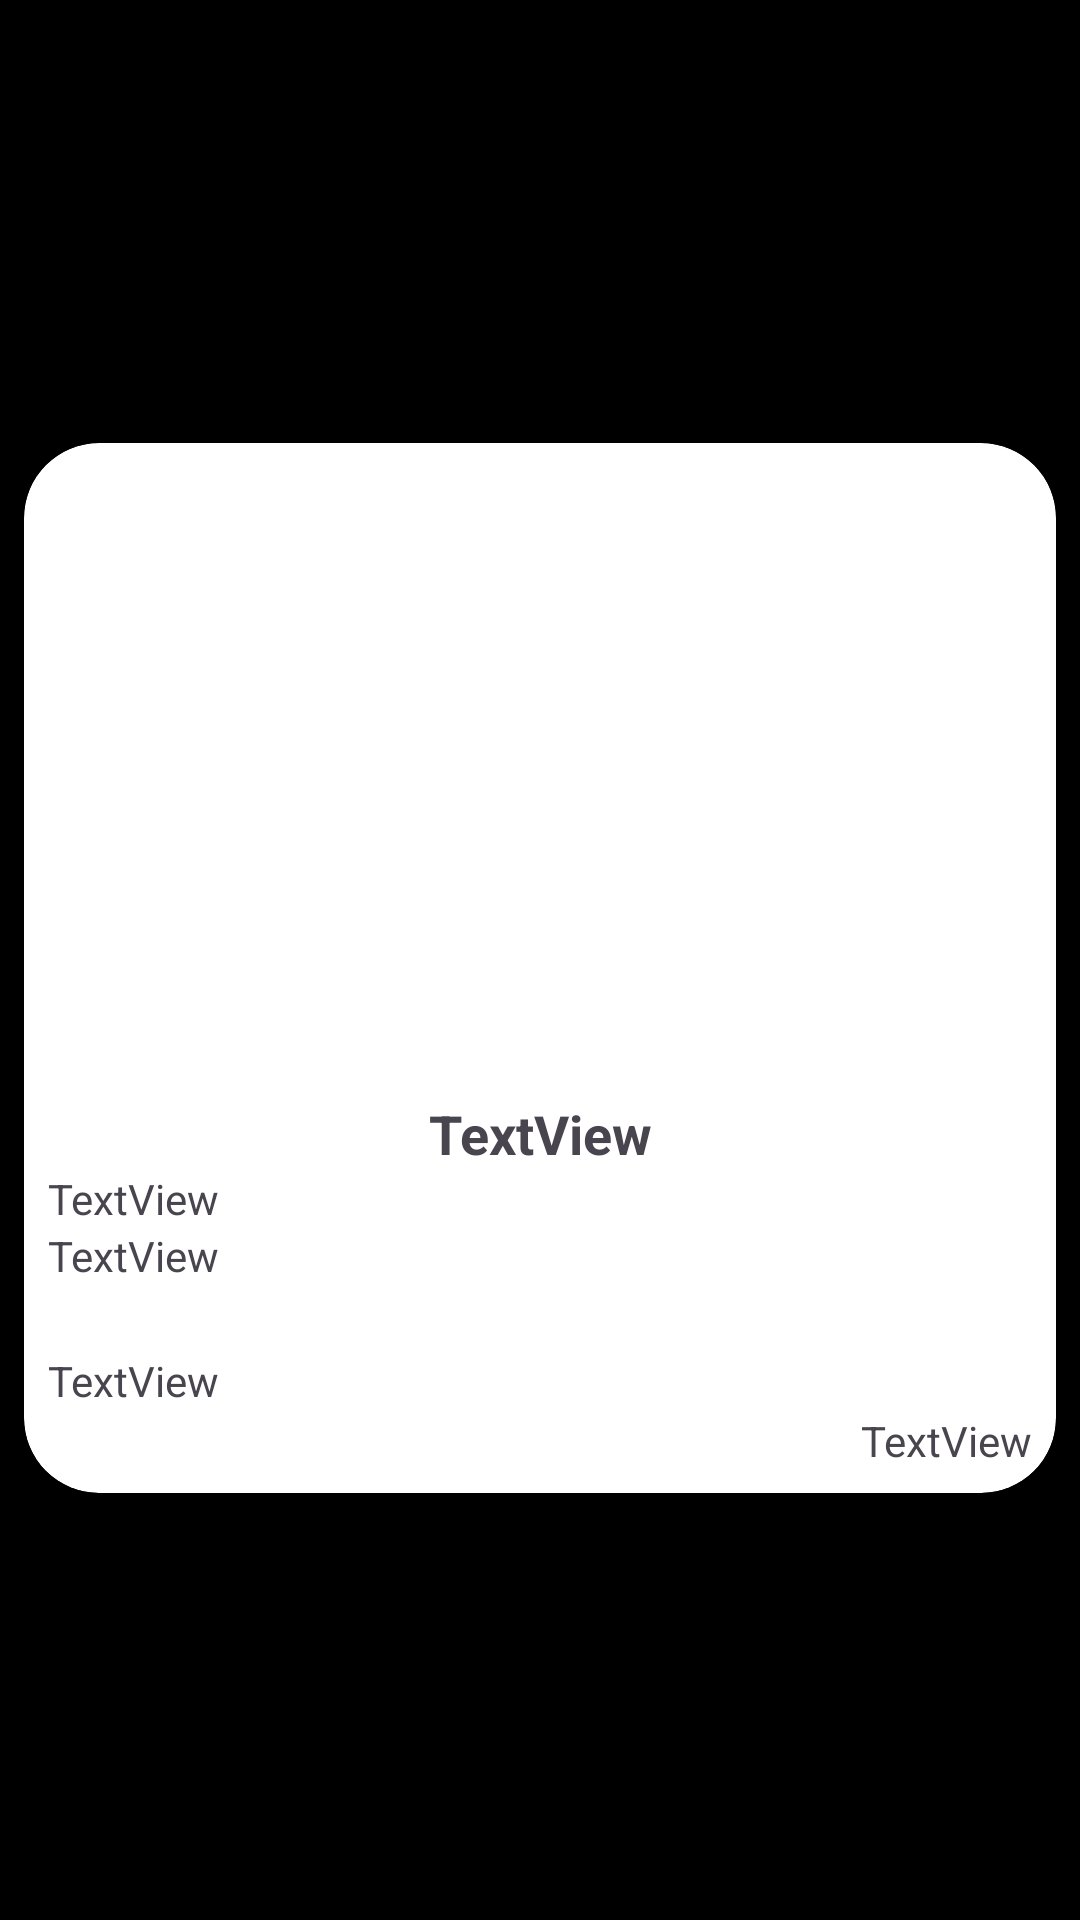

Reconstruct the res/layout file that produces this screen, plus the resources it refers to.
<!-- AndroidManifest.xml: application theme Theme.NewsMVVMApplication -->
<!-- res/layout/items_news.xml -->
<?xml version="1.0" encoding="utf-8"?>
<androidx.constraintlayout.widget.ConstraintLayout
    xmlns:android="http://schemas.android.com/apk/res/android"
     xmlns:app="http://schemas.android.com/apk/res-auto"
      xmlns:tools="http://schemas.android.com/tools"
      android:layout_width="match_parent"
     android:layout_height="wrap_content"
    android:background="@color/black"
     android:padding="8dp">

    <androidx.cardview.widget.CardView
        android:id="@+id/cardView"
        android:layout_width="match_parent"
        android:layout_height="350dp"
        app:cardCornerRadius="25dp"
        android:layout_marginTop="5dp"
        app:cardElevation="8dp"
        app:layout_constraintBottom_toBottomOf="parent"
        app:layout_constraintEnd_toEndOf="parent"
        app:layout_constraintStart_toStartOf="parent"
        app:layout_constraintTop_toTopOf="parent">

        <androidx.constraintlayout.widget.ConstraintLayout
            android:layout_width="match_parent"
            android:layout_height="match_parent"
            android:padding="8dp"
            tools:ignore="TextSizeCheck">

            <ImageView
                android:id="@+id/imgNews"
                android:layout_width="match_parent"
                android:layout_height="200dp"
                android:contentDescription="TODO"
                android:scaleType="centerCrop"
                app:layout_constraintEnd_toEndOf="parent"
                app:layout_constraintStart_toStartOf="parent"
                app:layout_constraintTop_toTopOf="parent"
                tools:ignore="ContentDescription,HardcodedText" />

            <TextView
                android:id="@+id/txttitle"
                android:layout_width="wrap_content"
                android:layout_height="wrap_content"
                android:layout_marginTop="10dp"
                android:text="TextView"
                android:textSize="18sp"
                android:textStyle="bold"
                app:layout_constraintEnd_toEndOf="parent"
                app:layout_constraintStart_toStartOf="parent"
                app:layout_constraintTop_toBottomOf="@+id/imgNews" />

            <TextView
                android:id="@+id/txtdesp"
                android:layout_width="wrap_content"
                android:layout_height="wrap_content"
                android:text="TextView"
                app:layout_constraintStart_toStartOf="parent"
                app:layout_constraintTop_toBottomOf="@+id/txttitle" />

            <TextView
                android:id="@+id/txtAuth"
                android:layout_width="wrap_content"
                android:layout_height="wrap_content"
                android:text="TextView"
                app:layout_constraintStart_toStartOf="parent"
                app:layout_constraintTop_toBottomOf="@+id/txtdesp" />

            <TextView
                android:id="@+id/textView6"
                android:layout_width="wrap_content"
                android:layout_height="wrap_content"
                android:text="TextView"
                android:layout_marginBottom="20dp"
                app:layout_constraintBottom_toBottomOf="parent"
                app:layout_constraintStart_toStartOf="parent" />

            <TextView
                android:id="@+id/textView7"
                android:layout_width="wrap_content"
                android:layout_height="wrap_content"
                android:text="TextView"
                app:layout_constraintBottom_toBottomOf="parent"
                app:layout_constraintEnd_toEndOf="parent" />

        </androidx.constraintlayout.widget.ConstraintLayout>

    </androidx.cardview.widget.CardView>

</androidx.constraintlayout.widget.ConstraintLayout>
<!-- resources referenced by this layout -->
<resources>
  <style name="Theme.NewsMVVMApplication" parent="Base.Theme.NewsMVVMApplication" />
  <style name="Base.Theme.NewsMVVMApplication" parent="Theme.Material3.DayNight.NoActionBar">
          
          
      </style>
  <!-- not gathered from this repository: default colours our renderer supplied (Android Studio template values) -->
  <color name="black">#FF000000</color>
</resources>
